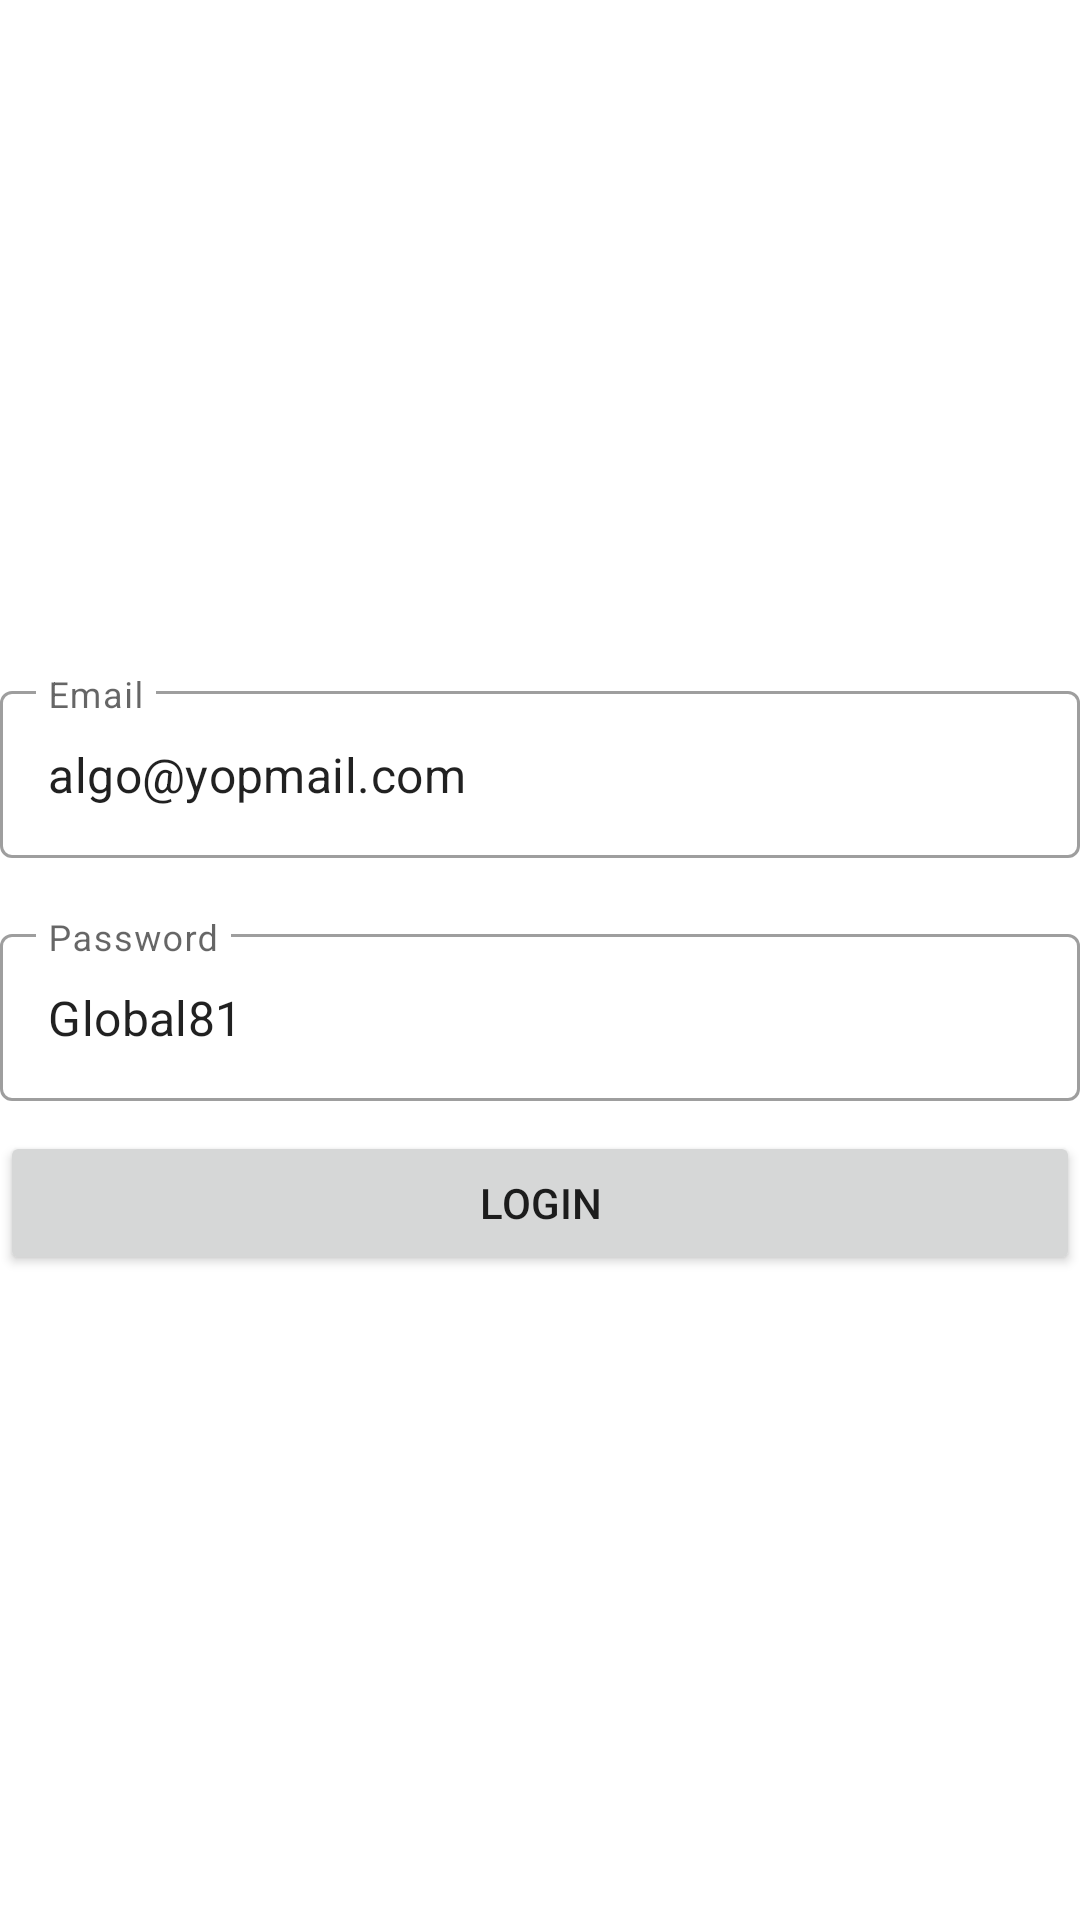

The Android layout XML behind this screen, and the referenced resources:
<!-- AndroidManifest.xml: application theme Theme.AppsXoneDemo -->
<!-- res/layout/activity_login.xml -->
<?xml version="1.0" encoding="utf-8"?>
<LinearLayout xmlns:android="http://schemas.android.com/apk/res/android"
    xmlns:app="http://schemas.android.com/apk/res-auto"
    xmlns:tools="http://schemas.android.com/tools"
    android:layout_width="match_parent"
    android:layout_height="match_parent"
    android:layout_margin="20dp"
    android:gravity="center"
    android:orientation="vertical"
    tools:context=".LoginActivity">

    <com.google.android.material.textfield.TextInputLayout
        style="@style/Widget.MaterialComponents.TextInputLayout.OutlinedBox"
        android:layout_width="match_parent"
        android:layout_height="wrap_content"
        android:layout_marginBottom="10dp"
        android:layout_marginTop="10dp">

        <EditText
            android:drawablePadding="10dp"
            android:id="@+id/edtEmail"
            android:layout_width="match_parent"
            android:layout_height="wrap_content"
            android:hint="Email"
            android:text="algo@yopmail.com"
            android:inputType="textEmailAddress" />

    </com.google.android.material.textfield.TextInputLayout>

    <com.google.android.material.textfield.TextInputLayout
        style="@style/Widget.MaterialComponents.TextInputLayout.OutlinedBox"
        android:layout_width="match_parent"
        android:layout_height="wrap_content"
        android:layout_marginBottom="10dp"
        android:layout_marginTop="10dp">

        <EditText
            android:drawablePadding="10dp"
            android:id="@+id/edtPassword"
            android:layout_width="match_parent"
            android:layout_height="wrap_content"
            android:hint="Password"
            android:text="Global81"
            android:inputType="textEmailAddress" />

    </com.google.android.material.textfield.TextInputLayout>

    <Button
        android:id="@+id/btnLogin"
        android:layout_width="match_parent"
        android:layout_height="wrap_content"
        android:text="Login"/>

</LinearLayout>
<!-- resources referenced by this layout -->
<resources>
  <style name="Theme.AppsXoneDemo" parent="Theme.MaterialComponents.DayNight.DarkActionBar">
          
         
          <item name="colorOnPrimary">@color/white</item>
          
          
          <item name="colorOnSecondary">@color/black</item>
          
          <item name="android:statusBarColor" tools:targetApi="l">?attr/colorPrimaryVariant</item>
          
      </style>
  <color name="white">#FFFFFFFF</color>
  <color name="black">#FF000000</color>
</resources>
